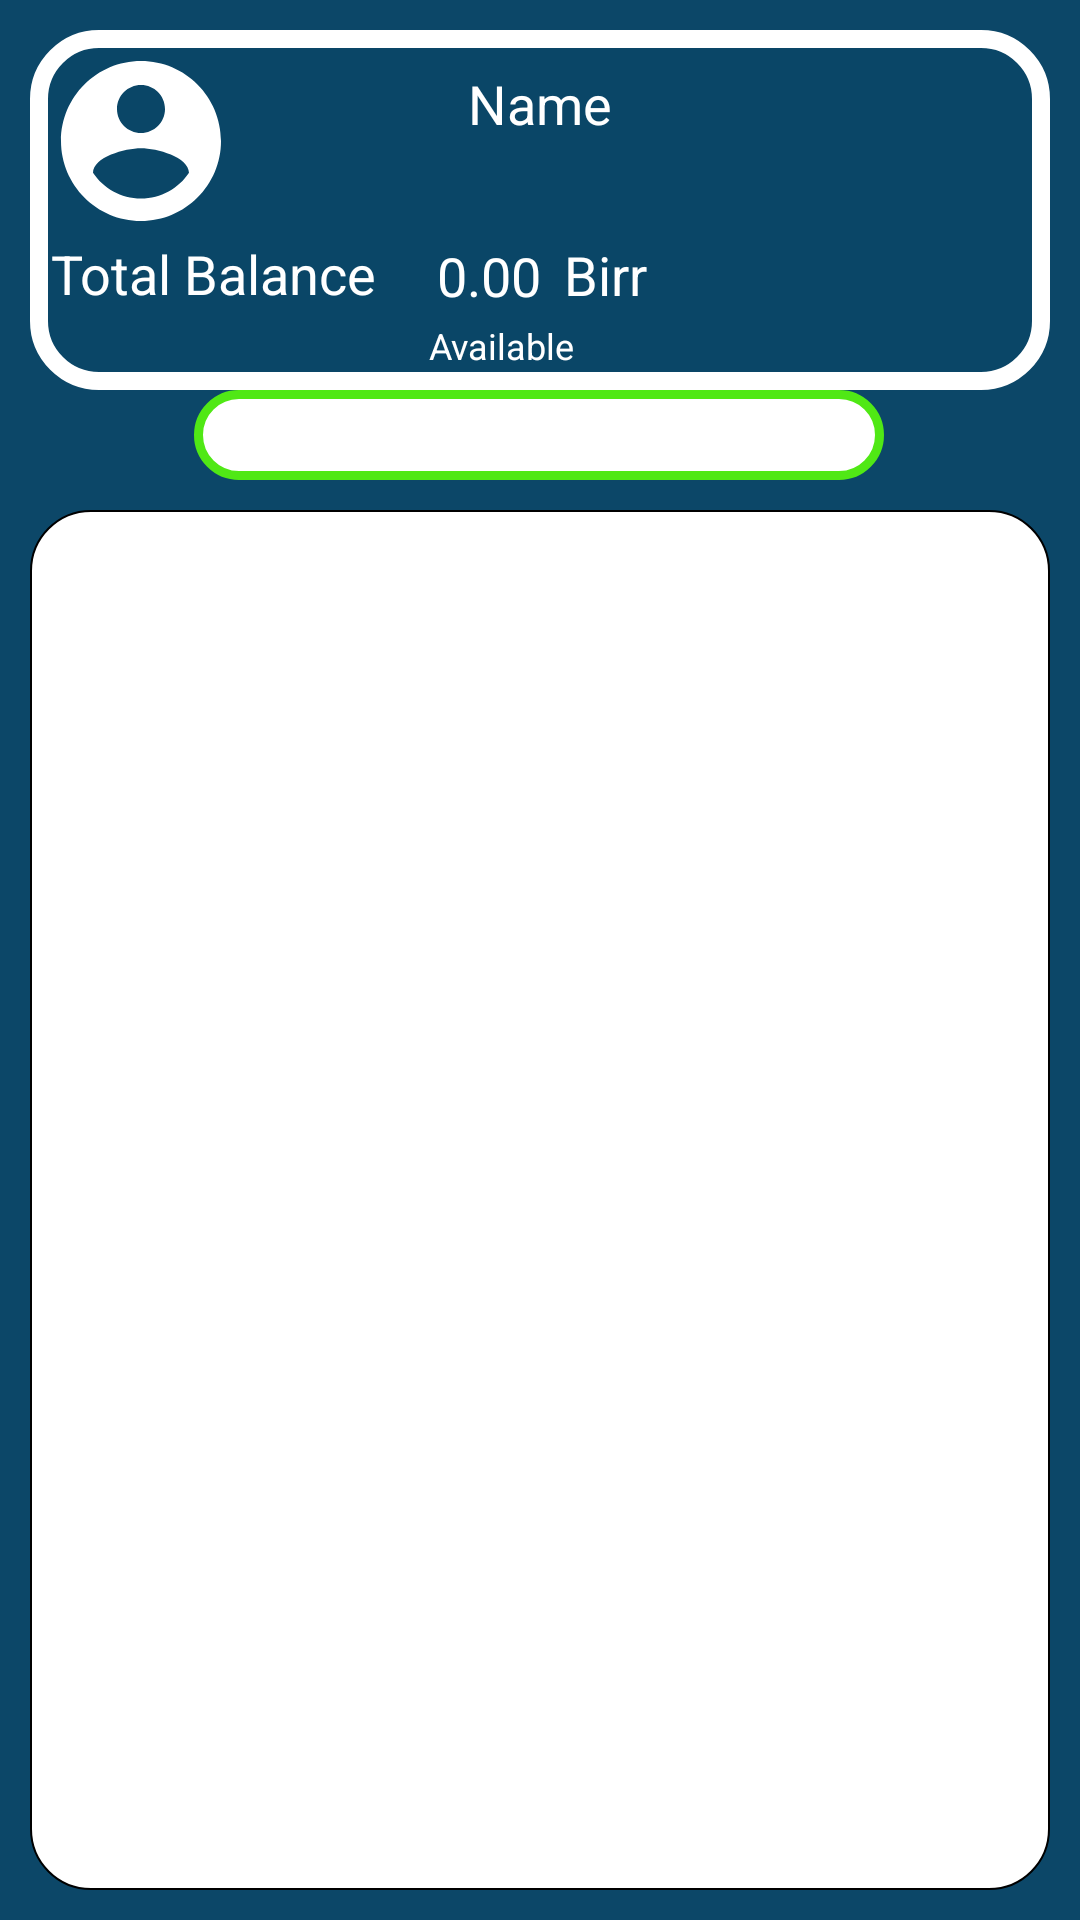

Here is an Android app screen rendered from its layout file. Give the layout XML and the strings, colors and styles it references.
<!-- AndroidManifest.xml: application theme AppTheme -->
<!-- res/layout/fragment_tab3.xml -->
<?xml version="1.0" encoding="utf-8"?>

<androidx.constraintlayout.widget.ConstraintLayout xmlns:android="http://schemas.android.com/apk/res/android"
    xmlns:app="http://schemas.android.com/apk/res-auto"
    xmlns:tools="http://schemas.android.com/tools"
    android:layout_width="match_parent"
    android:layout_height="match_parent"
    android:background="#FD0B4667"
    tools:context=".Tab3Fragment">


    <com.google.android.material.tabs.TabLayout
        android:id="@+id/tab_layout2"
        android:layout_width="230dp"
        android:layout_height="30dp"
        android:background="@drawable/toolbar1"
        app:layout_constraintEnd_toEndOf="parent"
        app:layout_constraintHorizontal_bias="0.497"
        app:layout_constraintStart_toStartOf="parent"
        app:layout_constraintTop_toBottomOf="@+id/frameLayout"
        app:tabBackground="@drawable/tabbackselector"
        app:tabGravity="fill"
        app:tabIndicatorHeight="0dp"
        app:tabMode="fixed"
        app:tabSelectedTextColor="#FFFFFF"
        app:tabTextAppearance="@style/tabtext" />

    <FrameLayout
        android:id="@+id/frameLayout"
        android:layout_width="0dp"
        android:layout_height="120dp"
        android:layout_margin="10dp"
        android:background="@drawable/framelay"
        android:orientation="horizontal"
        app:layout_constraintEnd_toEndOf="parent"
        app:layout_constraintStart_toStartOf="parent"
        app:layout_constraintTop_toTopOf="parent">

        <androidx.constraintlayout.widget.ConstraintLayout
            android:layout_width="match_parent"
            android:layout_height="127dp"
            android:layout_weight="1">

            <TextView
                android:id="@+id/textView10"
                android:layout_width="wrap_content"
                android:layout_height="wrap_content"
                android:layout_gravity="bottom|center"
                android:layout_weight="1"
                android:background="#FD0B4667"
                android:hint="0.00"
                android:textAlignment="center"
                android:textColor="#FFFFFF"
                android:textColorHint="#FFFFFF"
                android:textSize="18sp"
                app:layout_constraintBottom_toBottomOf="parent"
                app:layout_constraintEnd_toEndOf="parent"
                app:layout_constraintHorizontal_bias="0.444"
                app:layout_constraintStart_toStartOf="parent"
                app:layout_constraintTop_toTopOf="parent"
                app:layout_constraintVertical_bias="0.679" />

            <TextView
                android:id="@+id/textView7"
                android:layout_width="wrap_content"
                android:layout_height="wrap_content"
                android:layout_weight="1"
                android:background="#FD0B4667"
                android:text="Total Balance"
                android:textColor="#FFFFFF"
                android:textColorHint="#FFFFFF"
                android:textSize="18sp"
                app:layout_constraintBottom_toBottomOf="parent"
                app:layout_constraintEnd_toEndOf="parent"
                app:layout_constraintHorizontal_bias="0.03"
                app:layout_constraintStart_toStartOf="parent"
                app:layout_constraintTop_toBottomOf="@+id/imageView3"
                app:layout_constraintVertical_bias="0.0" />

            <ImageView
                android:id="@+id/imageView3"
                android:layout_width="wrap_content"
                android:layout_height="wrap_content"
                android:layout_margin="5dp"
                android:layout_weight="1"
                android:src="@drawable/profile"
                app:layout_constraintBottom_toBottomOf="parent"
                app:layout_constraintStart_toStartOf="parent"
                app:layout_constraintTop_toTopOf="parent"
                app:layout_constraintVertical_bias="0.0" />

            <TextView
                android:id="@+id/textView8"
                android:layout_width="96dp"
                android:layout_height="37dp"
                android:background="#FD0B4667"
                android:hint="Name"
                android:textAlignment="center"
                android:textColor="#FFFFFF"
                android:textColorHint="#FFFFFF"
                android:textSize="18sp"
                app:layout_constraintBottom_toTopOf="@+id/textView10"
                app:layout_constraintEnd_toEndOf="parent"
                app:layout_constraintStart_toStartOf="parent"
                app:layout_constraintTop_toTopOf="parent"
                app:layout_constraintVertical_bias="0.38" />

            <TextView
                android:id="@+id/textView3"
                android:layout_width="wrap_content"
                android:layout_height="wrap_content"
                android:text="Birr"
                android:textColor="#FFFFFF"
                android:textSize="18sp"
                app:layout_constraintBottom_toBottomOf="parent"
                app:layout_constraintEnd_toEndOf="parent"
                app:layout_constraintHorizontal_bias="0.055"
                app:layout_constraintStart_toEndOf="@+id/textView10"
                app:layout_constraintTop_toTopOf="parent"
                app:layout_constraintVertical_bias="0.676" />

            <TextView
                android:id="@+id/textView4"
                android:layout_width="74dp"
                android:layout_height="16dp"
                android:text="Available"
                android:textColor="#FFFFFF"
                android:textSize="12sp"
                app:layout_constraintBottom_toBottomOf="parent"
                app:layout_constraintEnd_toEndOf="parent"
                app:layout_constraintStart_toStartOf="parent"
                app:layout_constraintTop_toBottomOf="@+id/textView10"
                app:layout_constraintVertical_bias="0.18" />

        </androidx.constraintlayout.widget.ConstraintLayout>

    </FrameLayout>

    <FrameLayout
        android:id="@+id/framelay"
        android:layout_width="0dp"
        android:layout_height="0dp"
        android:layout_margin="10dp"
        android:background="@drawable/shape"
        app:layout_constraintBottom_toBottomOf="parent"
        app:layout_constraintEnd_toEndOf="parent"
        app:layout_constraintHorizontal_bias="0.496"
        app:layout_constraintStart_toStartOf="parent"
        app:layout_constraintTop_toBottomOf="@+id/tab_layout2"
        app:layout_constraintVertical_bias="0.945">

    </FrameLayout>

</androidx.constraintlayout.widget.ConstraintLayout>
<!-- resources referenced by this layout -->
<resources>
  <!-- drawable framelay (drawable) -->
  <?xml version="1.0" encoding="utf-8"?>
  
      <shape xmlns:android="http://schemas.android.com/apk/res/android" android:shape="rectangle">
      <corners
          android:bottomLeftRadius="20dp"
          android:bottomRightRadius="20dp"
          android:topLeftRadius="20dp"
          android:topRightRadius="20dp"
          />
  
          <stroke
              android:color="#FFFFFF"
              android:width="6dp"
              />
      <solid android:color="#FD0B4667"/>
      </shape>
  <!-- drawable profile (drawable) -->
  <vector android:height="64dp" android:tint="#FFFFFF"
      android:viewportHeight="24" android:viewportWidth="24"
      android:width="64dp" xmlns:android="http://schemas.android.com/apk/res/android"
      android:scaleType="fitXY">
      <path android:fillColor="@android:color/white" android:pathData="M12,2C6.48,2 2,6.48 2,12s4.48,10 10,10 10,-4.48 10,-10S17.52,2 12,2zM12,5c1.66,0 3,1.34 3,3s-1.34,3 -3,3 -3,-1.34 -3,-3 1.34,-3 3,-3zM12,19.2c-2.5,0 -4.71,-1.28 -6,-3.22 0.03,-1.99 4,-3.08 6,-3.08 1.99,0 5.97,1.09 6,3.08 -1.29,1.94 -3.5,3.22 -6,3.22z"/>
  </vector>
  <!-- drawable tabbackselector (drawable) -->
  <?xml version="1.0" encoding="utf-8"?>
  
  <selector xmlns:android="http://schemas.android.com/apk/res/android">
      <item android:drawable="@drawable/tabelectedtog" android:state_selected="true"/>
      <item android:drawable="@drawable/tabunelectedtog" android:state_selected="false"/>
  </selector>
  <!-- drawable toolbar1 (drawable) -->
  <?xml version="1.0" encoding="utf-8"?>
  
  <shape xmlns:android="http://schemas.android.com/apk/res/android" android:shape="rectangle">
      <corners
          android:bottomLeftRadius="20dp"
          android:bottomRightRadius="20dp"
          android:topLeftRadius="20dp"
          android:topRightRadius="20dp"
          />
  
      <stroke
          android:color="#50E815"
          android:width="3dp"
          />
      <solid android:color="#FFFFFF"/>
  </shape>
  <style name="tabtext" parent="TextAppearance.Design.Tab">
      <item name="android:textColor">@color/tabi</item>
      <item name="android:textSize">10dp</item>
  </style>
  <style name="AppTheme" parent="Theme.AppCompat.Light.DarkActionBar">
      
      <item name="android:actionBarStyle">@style/actionbarcolour</item>
      <item name="colorPrimary">@color/colorPrimary</item>
      <item name="colorPrimaryDark">@color/colorPrimaryDark</item>
      <item name="colorAccent">@color/colorAccent</item>
      <item name="drawerArrowStyle">@style/drawerbutton</item>
  </style>
  <!-- drawable tabelectedtog (drawable) -->
  <?xml version="1.0" encoding="utf-8"?>
  
  <shape xmlns:android="http://schemas.android.com/apk/res/android" android:shape="rectangle">
      <corners
          android:bottomLeftRadius="20dp"
          android:bottomRightRadius="20dp"
          android:topLeftRadius="20dp"
          android:topRightRadius="20dp"
          />
  <solid android:color="#50E815"/>
  </shape>
  <color name="tabi">#FD0B4676</color>
  <style name="actionbarcolour" parent="@style/Widget.AppCompat.ActionBar">actionbarstle</style>
  <color name="colorPrimary">#FFFFFF</color>
  <color name="colorPrimaryDark">#3700B3</color>
  <color name="colorAccent">#FD0B4667</color>
  <style name="drawerbutton" parent="Widget.AppCompat.DrawerArrowToggle">
      <item name="color">@color/drawerbutton</item>
  </style>
  <color name="drawerbutton">#FD0B4667</color>
</resources>
